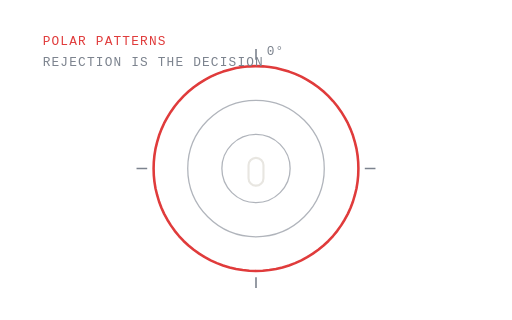
t = 0.00 s
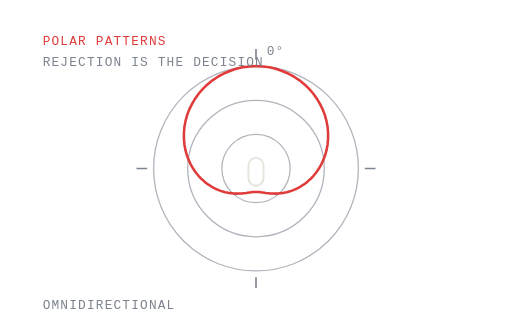
t = 1.67 s
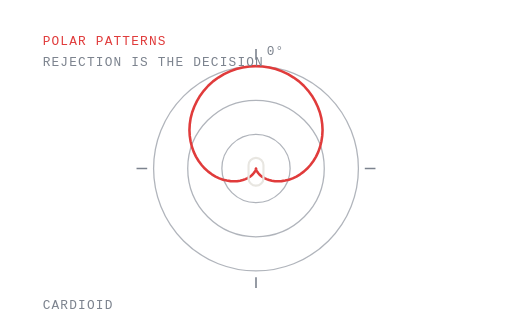
t = 3.33 s
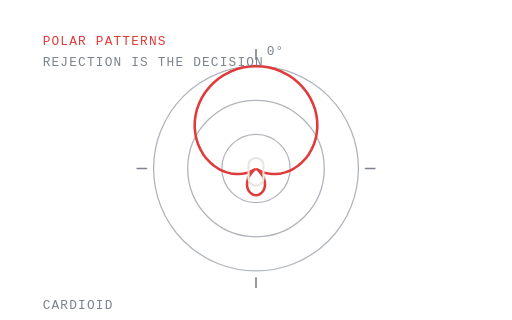
t = 5.00 s
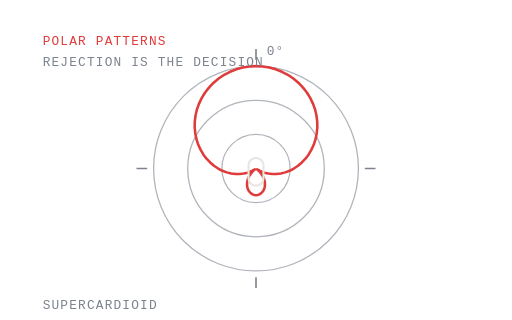
t = 6.67 s
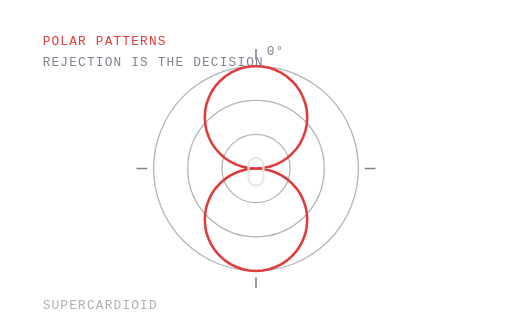
t = 8.33 s

The animated SVG that drew these frames (rendered in a browser with its animation timeline set to each time). Animation: 1 SMIL element (animate=1), 4 CSS @keyframes rules; frames cover the first 8.33 s, repeats indefinitely.

<svg class="mp" xmlns="http://www.w3.org/2000/svg" viewBox="0 0 480 300" width="480" height="300" preserveAspectRatio="xMidYMid meet" fill="none" role="img" aria-label="Morphing between omnidirectional, cardioid, supercardioid and figure-8 pickup patterns">
<title>Microphone polar patterns</title>
<style>
.mp text{font-family:ui-monospace,SFMono-Regular,Menlo,monospace;font-size:var(--ulm-anim-fs,12px);letter-spacing:1.1px;fill:var(--ulm-dim,#7C838E);stroke:none}
.mp .hi{fill:var(--ulm-accent,#E03B3B)}
@keyframes mp-l0{0%,0%{opacity:0}1%,18%{opacity:1}22%,100%{opacity:0}}
.mp-l0{animation:mp-l0 12s linear infinite;opacity:0}
@keyframes mp-l1{0%,23%{opacity:0}26%,43%{opacity:1}47%,100%{opacity:0}}
.mp-l1{animation:mp-l1 12s linear infinite;opacity:0}
@keyframes mp-l2{0%,48%{opacity:0}51%,68%{opacity:1}72%,100%{opacity:0}}
.mp-l2{animation:mp-l2 12s linear infinite;opacity:0}
@keyframes mp-l3{0%,73%{opacity:0}76%,93%{opacity:1}97%,100%{opacity:0}}
.mp-l3{animation:mp-l3 12s linear infinite;opacity:0}
@media (prefers-reduced-motion: reduce){.mp *{animation:none!important}.mp-l1{opacity:1!important}}
</style>
<circle cx="240" cy="158" r="32" stroke="var(--ulm-dim,#7C838E)" stroke-width="1.2" opacity="0.6"/><circle cx="240" cy="158" r="64" stroke="var(--ulm-dim,#7C838E)" stroke-width="1.2" opacity="0.6"/><circle cx="240" cy="158" r="96" stroke="var(--ulm-dim,#7C838E)" stroke-width="1.2" opacity="0.6"/>
<path d="M240 46v10M240 260v10M128 158h10M342 158h10" stroke="var(--ulm-dim,#7C838E)" stroke-width="1.5"/>
<path d="M240.0 62.0L246.3 62.2L252.5 62.8L258.7 63.8L264.8 65.3L270.9 67.1L276.7 69.3L282.5 71.9L288.0 74.9L293.3 78.2L298.4 81.8L303.3 85.8L307.9 90.1L312.2 94.7L316.2 99.6L319.8 104.7L323.1 110.0L326.1 115.5L328.7 121.3L330.9 127.1L332.7 133.2L334.2 139.3L335.2 145.5L335.8 151.7L336.0 158.0L335.8 164.3L335.2 170.5L334.2 176.7L332.7 182.8L330.9 188.9L328.7 194.7L326.1 200.5L323.1 206.0L319.8 211.3L316.2 216.4L312.2 221.3L307.9 225.9L303.3 230.2L298.4 234.2L293.3 237.8L288.0 241.1L282.5 244.1L276.7 246.7L270.9 248.9L264.8 250.7L258.7 252.2L252.5 253.2L246.3 253.8L240.0 254.0L233.7 253.8L227.5 253.2L221.3 252.2L215.2 250.7L209.1 248.9L203.3 246.7L197.5 244.1L192.0 241.1L186.7 237.8L181.6 234.2L176.7 230.2L172.1 225.9L167.8 221.3L163.8 216.4L160.2 211.3L156.9 206.0L153.9 200.5L151.3 194.7L149.1 188.9L147.3 182.8L145.8 176.7L144.8 170.5L144.2 164.3L144.0 158.0L144.2 151.7L144.8 145.5L145.8 139.3L147.3 133.2L149.1 127.1L151.3 121.3L153.9 115.5L156.9 110.0L160.2 104.7L163.8 99.6L167.8 94.7L172.1 90.1L176.7 85.8L181.6 81.8L186.7 78.2L192.0 74.9L197.5 71.9L203.3 69.3L209.1 67.1L215.2 65.3L221.3 63.8L227.5 62.8L233.7 62.2L240.0 62.0Z" stroke="var(--ulm-accent,#E03B3B)" stroke-width="2.4" stroke-linejoin="round">
<animate attributeName="d" dur="12s" repeatCount="indefinite" calcMode="spline"
 keyTimes="0;0.083;0.166;0.25;0.333;0.416;0.5;0.583;0.666;0.75;0.833;1"
 keySplines=".4 0 .6 1;.4 0 .6 1;.4 0 .6 1;.4 0 .6 1;.4 0 .6 1;.4 0 .6 1;.4 0 .6 1;.4 0 .6 1;.4 0 .6 1;.4 0 .6 1;.4 0 .6 1"
 values="M240.0 62.0L246.3 62.2L252.5 62.8L258.7 63.8L264.8 65.3L270.9 67.1L276.7 69.3L282.5 71.9L288.0 74.9L293.3 78.2L298.4 81.8L303.3 85.8L307.9 90.1L312.2 94.7L316.2 99.6L319.8 104.7L323.1 110.0L326.1 115.5L328.7 121.3L330.9 127.1L332.7 133.2L334.2 139.3L335.2 145.5L335.8 151.7L336.0 158.0L335.8 164.3L335.2 170.5L334.2 176.7L332.7 182.8L330.9 188.9L328.7 194.7L326.1 200.5L323.1 206.0L319.8 211.3L316.2 216.4L312.2 221.3L307.9 225.9L303.3 230.2L298.4 234.2L293.3 237.8L288.0 241.1L282.5 244.1L276.7 246.7L270.9 248.9L264.8 250.7L258.7 252.2L252.5 253.2L246.3 253.8L240.0 254.0L233.7 253.8L227.5 253.2L221.3 252.2L215.2 250.7L209.1 248.9L203.3 246.7L197.5 244.1L192.0 241.1L186.7 237.8L181.6 234.2L176.7 230.2L172.1 225.9L167.8 221.3L163.8 216.4L160.2 211.3L156.9 206.0L153.9 200.5L151.3 194.7L149.1 188.9L147.3 182.8L145.8 176.7L144.8 170.5L144.2 164.3L144.0 158.0L144.2 151.7L144.8 145.5L145.8 139.3L147.3 133.2L149.1 127.1L151.3 121.3L153.9 115.5L156.9 110.0L160.2 104.7L163.8 99.6L167.8 94.7L172.1 90.1L176.7 85.8L181.6 81.8L186.7 78.2L192.0 74.9L197.5 71.9L203.3 69.3L209.1 67.1L215.2 65.3L221.3 63.8L227.5 62.8L233.7 62.2L240.0 62.0Z;M240.0 62.0L246.3 62.2L252.5 62.8L258.7 63.8L264.8 65.3L270.9 67.1L276.7 69.3L282.5 71.9L288.0 74.9L293.3 78.2L298.4 81.8L303.3 85.8L307.9 90.1L312.2 94.7L316.2 99.6L319.8 104.7L323.1 110.0L326.1 115.5L328.7 121.3L330.9 127.1L332.7 133.2L334.2 139.3L335.2 145.5L335.8 151.7L336.0 158.0L335.8 164.3L335.2 170.5L334.2 176.7L332.7 182.8L330.9 188.9L328.7 194.7L326.1 200.5L323.1 206.0L319.8 211.3L316.2 216.4L312.2 221.3L307.9 225.9L303.3 230.2L298.4 234.2L293.3 237.8L288.0 241.1L282.5 244.1L276.7 246.7L270.9 248.9L264.8 250.7L258.7 252.2L252.5 253.2L246.3 253.8L240.0 254.0L233.7 253.8L227.5 253.2L221.3 252.2L215.2 250.7L209.1 248.9L203.3 246.7L197.5 244.1L192.0 241.1L186.7 237.8L181.6 234.2L176.7 230.2L172.1 225.9L167.8 221.3L163.8 216.4L160.2 211.3L156.9 206.0L153.9 200.5L151.3 194.7L149.1 188.9L147.3 182.8L145.8 176.7L144.8 170.5L144.2 164.3L144.0 158.0L144.2 151.7L144.8 145.5L145.8 139.3L147.3 133.2L149.1 127.1L151.3 121.3L153.9 115.5L156.9 110.0L160.2 104.7L163.8 99.6L167.8 94.7L172.1 90.1L176.7 85.8L181.6 81.8L186.7 78.2L192.0 74.9L197.5 71.9L203.3 69.3L209.1 67.1L215.2 65.3L221.3 63.8L227.5 62.8L233.7 62.2L240.0 62.0Z;M240.0 62.0L246.3 62.3L252.5 63.2L258.5 64.7L264.4 66.9L270.0 69.5L275.3 72.7L280.3 76.3L284.8 80.4L288.8 84.9L292.4 89.7L295.4 94.8L297.9 100.1L299.9 105.5L301.3 111.0L302.1 116.5L302.4 122.0L302.1 127.4L301.3 132.6L300.1 137.6L298.4 142.4L296.3 146.8L293.8 150.9L291.0 154.7L288.0 158.0L284.8 160.9L281.4 163.4L277.9 165.5L274.4 167.2L270.8 168.5L267.4 169.3L264.0 169.8L260.8 170.0L257.7 169.9L254.9 169.4L252.3 168.8L249.9 167.9L247.9 167.0L246.0 165.9L244.5 164.7L243.2 163.6L242.2 162.4L241.4 161.4L240.8 160.4L240.4 159.6L240.2 158.9L240.1 158.4L240.0 158.1L240.0 158.0L240.0 158.1L239.9 158.4L239.8 158.9L239.6 159.6L239.2 160.4L238.6 161.4L237.8 162.4L236.8 163.6L235.5 164.7L234.0 165.9L232.1 167.0L230.1 167.9L227.7 168.8L225.1 169.4L222.3 169.9L219.2 170.0L216.0 169.8L212.6 169.3L209.2 168.5L205.6 167.2L202.1 165.5L198.6 163.4L195.2 160.9L192.0 158.0L189.0 154.7L186.2 150.9L183.7 146.8L181.6 142.4L179.9 137.6L178.7 132.6L177.9 127.4L177.6 122.0L177.9 116.5L178.7 111.0L180.1 105.5L182.1 100.1L184.6 94.8L187.6 89.7L191.2 84.9L195.2 80.4L199.7 76.3L204.7 72.7L210.0 69.5L215.6 66.9L221.5 64.7L227.5 63.2L233.7 62.3L240.0 62.0Z;M240.0 62.0L246.3 62.3L252.5 63.2L258.5 64.7L264.4 66.9L270.0 69.5L275.3 72.7L280.3 76.3L284.8 80.4L288.8 84.9L292.4 89.7L295.4 94.8L297.9 100.1L299.9 105.5L301.3 111.0L302.1 116.5L302.4 122.0L302.1 127.4L301.3 132.6L300.1 137.6L298.4 142.4L296.3 146.8L293.8 150.9L291.0 154.7L288.0 158.0L284.8 160.9L281.4 163.4L277.9 165.5L274.4 167.2L270.8 168.5L267.4 169.3L264.0 169.8L260.8 170.0L257.7 169.9L254.9 169.4L252.3 168.8L249.9 167.9L247.9 167.0L246.0 165.9L244.5 164.7L243.2 163.6L242.2 162.4L241.4 161.4L240.8 160.4L240.4 159.6L240.2 158.9L240.1 158.4L240.0 158.1L240.0 158.0L240.0 158.1L239.9 158.4L239.8 158.9L239.6 159.6L239.2 160.4L238.6 161.4L237.8 162.4L236.8 163.6L235.5 164.7L234.0 165.9L232.1 167.0L230.1 167.9L227.7 168.8L225.1 169.4L222.3 169.9L219.2 170.0L216.0 169.8L212.6 169.3L209.2 168.5L205.6 167.2L202.1 165.5L198.6 163.4L195.2 160.9L192.0 158.0L189.0 154.7L186.2 150.9L183.7 146.8L181.6 142.4L179.9 137.6L178.7 132.6L177.9 127.4L177.6 122.0L177.9 116.5L178.7 111.0L180.1 105.5L182.1 100.1L184.6 94.8L187.6 89.7L191.2 84.9L195.2 80.4L199.7 76.3L204.7 72.7L210.0 69.5L215.6 66.9L221.5 64.7L227.5 63.2L233.7 62.3L240.0 62.0Z;M240.0 62.0L246.3 62.3L252.5 63.2L258.5 64.7L264.4 66.9L270.0 69.5L275.3 72.7L280.3 76.3L284.8 80.4L288.8 84.9L292.4 89.7L295.4 94.8L297.9 100.1L299.9 105.5L301.3 111.0L302.1 116.5L302.4 122.0L302.1 127.4L301.3 132.6L300.1 137.6L298.4 142.4L296.3 146.8L293.8 150.9L291.0 154.7L288.0 158.0L284.8 160.9L281.4 163.4L277.9 165.5L274.4 167.2L270.8 168.5L267.4 169.3L264.0 169.8L260.8 170.0L257.7 169.9L254.9 169.4L252.3 168.8L249.9 167.9L247.9 167.0L246.0 165.9L244.5 164.7L243.2 163.6L242.2 162.4L241.4 161.4L240.8 160.4L240.4 159.6L240.2 158.9L240.1 158.4L240.0 158.1L240.0 158.0L240.0 158.1L239.9 158.4L239.8 158.9L239.6 159.6L239.2 160.4L238.6 161.4L237.8 162.4L236.8 163.6L235.5 164.7L234.0 165.9L232.1 167.0L230.1 167.9L227.7 168.8L225.1 169.4L222.3 169.9L219.2 170.0L216.0 169.8L212.6 169.3L209.2 168.5L205.6 167.2L202.1 165.5L198.6 163.4L195.2 160.9L192.0 158.0L189.0 154.7L186.2 150.9L183.7 146.8L181.6 142.4L179.9 137.6L178.7 132.6L177.9 127.4L177.6 122.0L177.9 116.5L178.7 111.0L180.1 105.5L182.1 100.1L184.6 94.8L187.6 89.7L191.2 84.9L195.2 80.4L199.7 76.3L204.7 72.7L210.0 69.5L215.6 66.9L221.5 64.7L227.5 63.2L233.7 62.3L240.0 62.0Z;M240.0 62.0L246.3 62.3L252.5 63.3L258.5 65.0L264.3 67.3L269.8 70.1L275.0 73.6L279.7 77.5L283.9 81.9L287.7 86.7L290.8 91.8L293.4 97.1L295.4 102.6L296.7 108.3L297.4 114.0L297.5 119.6L296.9 125.1L295.8 130.5L294.2 135.5L292.0 140.3L289.4 144.8L286.4 148.8L283.0 152.3L279.4 155.4L275.5 158.0L271.5 160.1L267.4 161.6L263.3 162.6L259.2 163.1L255.2 163.2L251.4 162.7L247.9 161.9L244.6 160.6L241.6 159.1L241.0 158.8L243.3 160.9L245.1 163.1L246.6 165.5L247.6 167.9L248.2 170.3L248.4 172.6L248.3 174.8L247.8 176.8L247.0 178.6L245.9 180.1L244.6 181.3L243.2 182.2L241.6 182.8L240.0 183.0L238.4 182.8L236.8 182.2L235.4 181.3L234.1 180.1L233.0 178.6L232.2 176.8L231.7 174.8L231.6 172.6L231.8 170.3L232.4 167.9L233.4 165.5L234.9 163.1L236.7 160.9L239.0 158.8L238.4 159.1L235.4 160.6L232.1 161.9L228.6 162.7L224.8 163.2L220.8 163.1L216.7 162.6L212.6 161.6L208.5 160.1L204.5 158.0L200.6 155.4L197.0 152.3L193.6 148.8L190.6 144.8L188.0 140.3L185.8 135.5L184.2 130.5L183.1 125.1L182.5 119.6L182.6 114.0L183.3 108.3L184.6 102.6L186.6 97.1L189.2 91.8L192.3 86.7L196.1 81.9L200.3 77.5L205.0 73.6L210.2 70.1L215.7 67.3L221.5 65.0L227.5 63.3L233.7 62.3L240.0 62.0Z;M240.0 62.0L246.3 62.3L252.5 63.3L258.5 65.0L264.3 67.3L269.8 70.1L275.0 73.6L279.7 77.5L283.9 81.9L287.7 86.7L290.8 91.8L293.4 97.1L295.4 102.6L296.7 108.3L297.4 114.0L297.5 119.6L296.9 125.1L295.8 130.5L294.2 135.5L292.0 140.3L289.4 144.8L286.4 148.8L283.0 152.3L279.4 155.4L275.5 158.0L271.5 160.1L267.4 161.6L263.3 162.6L259.2 163.1L255.2 163.2L251.4 162.7L247.9 161.9L244.6 160.6L241.6 159.1L241.0 158.8L243.3 160.9L245.1 163.1L246.6 165.5L247.6 167.9L248.2 170.3L248.4 172.6L248.3 174.8L247.8 176.8L247.0 178.6L245.9 180.1L244.6 181.3L243.2 182.2L241.6 182.8L240.0 183.0L238.4 182.8L236.8 182.2L235.4 181.3L234.1 180.1L233.0 178.6L232.2 176.8L231.7 174.8L231.6 172.6L231.8 170.3L232.4 167.9L233.4 165.5L234.9 163.1L236.7 160.9L239.0 158.8L238.4 159.1L235.4 160.6L232.1 161.9L228.6 162.7L224.8 163.2L220.8 163.1L216.7 162.6L212.6 161.6L208.5 160.1L204.5 158.0L200.6 155.4L197.0 152.3L193.6 148.8L190.6 144.8L188.0 140.3L185.8 135.5L184.2 130.5L183.1 125.1L182.5 119.6L182.6 114.0L183.3 108.3L184.6 102.6L186.6 97.1L189.2 91.8L192.3 86.7L196.1 81.9L200.3 77.5L205.0 73.6L210.2 70.1L215.7 67.3L221.5 65.0L227.5 63.3L233.7 62.3L240.0 62.0Z;M240.0 62.0L246.3 62.3L252.5 63.3L258.5 65.0L264.3 67.3L269.8 70.1L275.0 73.6L279.7 77.5L283.9 81.9L287.7 86.7L290.8 91.8L293.4 97.1L295.4 102.6L296.7 108.3L297.4 114.0L297.5 119.6L296.9 125.1L295.8 130.5L294.2 135.5L292.0 140.3L289.4 144.8L286.4 148.8L283.0 152.3L279.4 155.4L275.5 158.0L271.5 160.1L267.4 161.6L263.3 162.6L259.2 163.1L255.2 163.2L251.4 162.7L247.9 161.9L244.6 160.6L241.6 159.1L241.0 158.8L243.3 160.9L245.1 163.1L246.6 165.5L247.6 167.9L248.2 170.3L248.4 172.6L248.3 174.8L247.8 176.8L247.0 178.6L245.9 180.1L244.6 181.3L243.2 182.2L241.6 182.8L240.0 183.0L238.4 182.8L236.8 182.2L235.4 181.3L234.1 180.1L233.0 178.6L232.2 176.8L231.7 174.8L231.6 172.6L231.8 170.3L232.4 167.9L233.4 165.5L234.9 163.1L236.7 160.9L239.0 158.8L238.4 159.1L235.4 160.6L232.1 161.9L228.6 162.7L224.8 163.2L220.8 163.1L216.7 162.6L212.6 161.6L208.5 160.1L204.5 158.0L200.6 155.4L197.0 152.3L193.6 148.8L190.6 144.8L188.0 140.3L185.8 135.5L184.2 130.5L183.1 125.1L182.5 119.6L182.6 114.0L183.3 108.3L184.6 102.6L186.6 97.1L189.2 91.8L192.3 86.7L196.1 81.9L200.3 77.5L205.0 73.6L210.2 70.1L215.7 67.3L221.5 65.0L227.5 63.3L233.7 62.3L240.0 62.0Z;M240.0 62.0L246.3 62.4L252.4 63.6L258.4 65.7L264.0 68.4L269.2 71.9L273.9 76.1L278.1 80.8L281.6 86.0L284.3 91.6L286.4 97.6L287.6 103.7L288.0 110.0L287.6 116.3L286.4 122.4L284.3 128.4L281.6 134.0L278.1 139.2L273.9 143.9L269.2 148.1L264.0 151.6L258.4 154.3L252.4 156.4L246.3 157.6L240.0 158.0L246.3 158.4L252.4 159.6L258.4 161.7L264.0 164.4L269.2 167.9L273.9 172.1L278.1 176.8L281.6 182.0L284.3 187.6L286.4 193.6L287.6 199.7L288.0 206.0L287.6 212.3L286.4 218.4L284.3 224.4L281.6 230.0L278.1 235.2L273.9 239.9L269.2 244.1L264.0 247.6L258.4 250.3L252.4 252.4L246.3 253.6L240.0 254.0L233.7 253.6L227.6 252.4L221.6 250.3L216.0 247.6L210.8 244.1L206.1 239.9L201.9 235.2L198.4 230.0L195.7 224.4L193.6 218.4L192.4 212.3L192.0 206.0L192.4 199.7L193.6 193.6L195.7 187.6L198.4 182.0L201.9 176.8L206.1 172.1L210.8 167.9L216.0 164.4L221.6 161.7L227.6 159.6L233.7 158.4L240.0 158.0L233.7 157.6L227.6 156.4L221.6 154.3L216.0 151.6L210.8 148.1L206.1 143.9L201.9 139.2L198.4 134.0L195.7 128.4L193.6 122.4L192.4 116.3L192.0 110.0L192.4 103.7L193.6 97.6L195.7 91.6L198.4 86.0L201.9 80.8L206.1 76.1L210.8 71.9L216.0 68.4L221.6 65.7L227.6 63.6L233.7 62.4L240.0 62.0Z;M240.0 62.0L246.3 62.4L252.4 63.6L258.4 65.7L264.0 68.4L269.2 71.9L273.9 76.1L278.1 80.8L281.6 86.0L284.3 91.6L286.4 97.6L287.6 103.7L288.0 110.0L287.6 116.3L286.4 122.4L284.3 128.4L281.6 134.0L278.1 139.2L273.9 143.9L269.2 148.1L264.0 151.6L258.4 154.3L252.4 156.4L246.3 157.6L240.0 158.0L246.3 158.4L252.4 159.6L258.4 161.7L264.0 164.4L269.2 167.9L273.9 172.1L278.1 176.8L281.6 182.0L284.3 187.6L286.4 193.6L287.6 199.7L288.0 206.0L287.6 212.3L286.4 218.4L284.3 224.4L281.6 230.0L278.1 235.2L273.9 239.9L269.2 244.1L264.0 247.6L258.4 250.3L252.4 252.4L246.3 253.6L240.0 254.0L233.7 253.6L227.6 252.4L221.6 250.3L216.0 247.6L210.8 244.1L206.1 239.9L201.9 235.2L198.4 230.0L195.7 224.4L193.6 218.4L192.4 212.3L192.0 206.0L192.4 199.7L193.6 193.6L195.7 187.6L198.4 182.0L201.9 176.8L206.1 172.1L210.8 167.9L216.0 164.4L221.6 161.7L227.6 159.6L233.7 158.4L240.0 158.0L233.7 157.6L227.6 156.4L221.6 154.3L216.0 151.6L210.8 148.1L206.1 143.9L201.9 139.2L198.4 134.0L195.7 128.4L193.6 122.4L192.4 116.3L192.0 110.0L192.4 103.7L193.6 97.6L195.7 91.6L198.4 86.0L201.9 80.8L206.1 76.1L210.8 71.9L216.0 68.4L221.6 65.7L227.6 63.6L233.7 62.4L240.0 62.0Z;M240.0 62.0L246.3 62.4L252.4 63.6L258.4 65.7L264.0 68.4L269.2 71.9L273.9 76.1L278.1 80.8L281.6 86.0L284.3 91.6L286.4 97.6L287.6 103.7L288.0 110.0L287.6 116.3L286.4 122.4L284.3 128.4L281.6 134.0L278.1 139.2L273.9 143.9L269.2 148.1L264.0 151.6L258.4 154.3L252.4 156.4L246.3 157.6L240.0 158.0L246.3 158.4L252.4 159.6L258.4 161.7L264.0 164.4L269.2 167.9L273.9 172.1L278.1 176.8L281.6 182.0L284.3 187.6L286.4 193.6L287.6 199.7L288.0 206.0L287.6 212.3L286.4 218.4L284.3 224.4L281.6 230.0L278.1 235.2L273.9 239.9L269.2 244.1L264.0 247.6L258.4 250.3L252.4 252.4L246.3 253.6L240.0 254.0L233.7 253.6L227.6 252.4L221.6 250.3L216.0 247.6L210.8 244.1L206.1 239.9L201.9 235.2L198.4 230.0L195.7 224.4L193.6 218.4L192.4 212.3L192.0 206.0L192.4 199.7L193.6 193.6L195.7 187.6L198.4 182.0L201.9 176.8L206.1 172.1L210.8 167.9L216.0 164.4L221.6 161.7L227.6 159.6L233.7 158.4L240.0 158.0L233.7 157.6L227.6 156.4L221.6 154.3L216.0 151.6L210.8 148.1L206.1 143.9L201.9 139.2L198.4 134.0L195.7 128.4L193.6 122.4L192.4 116.3L192.0 110.0L192.4 103.7L193.6 97.6L195.7 91.6L198.4 86.0L201.9 80.8L206.1 76.1L210.8 71.9L216.0 68.4L221.6 65.7L227.6 63.6L233.7 62.4L240.0 62.0Z;M240.0 62.0L246.3 62.2L252.5 62.8L258.7 63.8L264.8 65.3L270.9 67.1L276.7 69.3L282.5 71.9L288.0 74.9L293.3 78.2L298.4 81.8L303.3 85.8L307.9 90.1L312.2 94.7L316.2 99.6L319.8 104.7L323.1 110.0L326.1 115.5L328.7 121.3L330.9 127.1L332.7 133.2L334.2 139.3L335.2 145.5L335.8 151.7L336.0 158.0L335.8 164.3L335.2 170.5L334.2 176.7L332.7 182.8L330.9 188.9L328.7 194.7L326.1 200.5L323.1 206.0L319.8 211.3L316.2 216.4L312.2 221.3L307.9 225.9L303.3 230.2L298.4 234.2L293.3 237.8L288.0 241.1L282.5 244.1L276.7 246.7L270.9 248.9L264.8 250.7L258.7 252.2L252.5 253.2L246.3 253.8L240.0 254.0L233.7 253.8L227.5 253.2L221.3 252.2L215.2 250.7L209.1 248.9L203.3 246.7L197.5 244.1L192.0 241.1L186.7 237.8L181.6 234.2L176.7 230.2L172.1 225.9L167.8 221.3L163.8 216.4L160.2 211.3L156.9 206.0L153.9 200.5L151.3 194.7L149.1 188.9L147.3 182.8L145.8 176.7L144.8 170.5L144.2 164.3L144.0 158.0L144.2 151.7L144.8 145.5L145.8 139.3L147.3 133.2L149.1 127.1L151.3 121.3L153.9 115.5L156.9 110.0L160.2 104.7L163.8 99.6L167.8 94.7L172.1 90.1L176.7 85.8L181.6 81.8L186.7 78.2L192.0 74.9L197.5 71.9L203.3 69.3L209.1 67.1L215.2 65.3L221.3 63.8L227.5 62.8L233.7 62.2L240.0 62.0Z"/></path>
<rect x="233" y="148" width="14" height="26" rx="7" stroke="var(--ulm-line,#E8E6E1)" stroke-width="2"/>
<text x="250" y="52">0°</text>
<text class="mp-l0" x="40" y="290" >OMNIDIRECTIONAL</text>
<text class="mp-l1" x="40" y="290" >CARDIOID</text>
<text class="mp-l2" x="40" y="290" >SUPERCARDIOID</text>
<text class="mp-l3" x="40" y="290" >FIGURE-8</text>
<text x="40" y="42" class="hi">POLAR PATTERNS</text>
<text x="40" y="62">REJECTION IS THE DECISION</text>
</svg>
